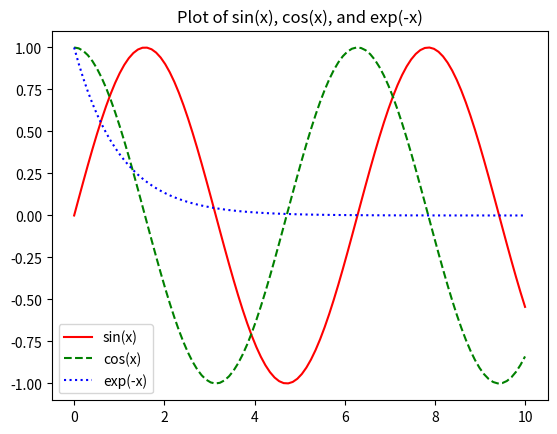

Recreate this plot in Python.
import numpy as np
import matplotlib.pyplot as plt

# define the x values
x = np.linspace(0, 10, 100)

# define the y values for each function
y1 = np.sin(x)
y2 = np.cos(x)
y3 = np.exp(-x)

# plot the functions with different colors and linestyles
plt.plot(x, y1, 'r-', label='sin(x)')
plt.plot(x, y2, 'g--', label='cos(x)')
plt.plot(x, y3, 'b:', label='exp(-x)')

# add a legend and title
plt.legend()
plt.title('Plot of sin(x), cos(x), and exp(-x)')

# show the plot
plt.show()
